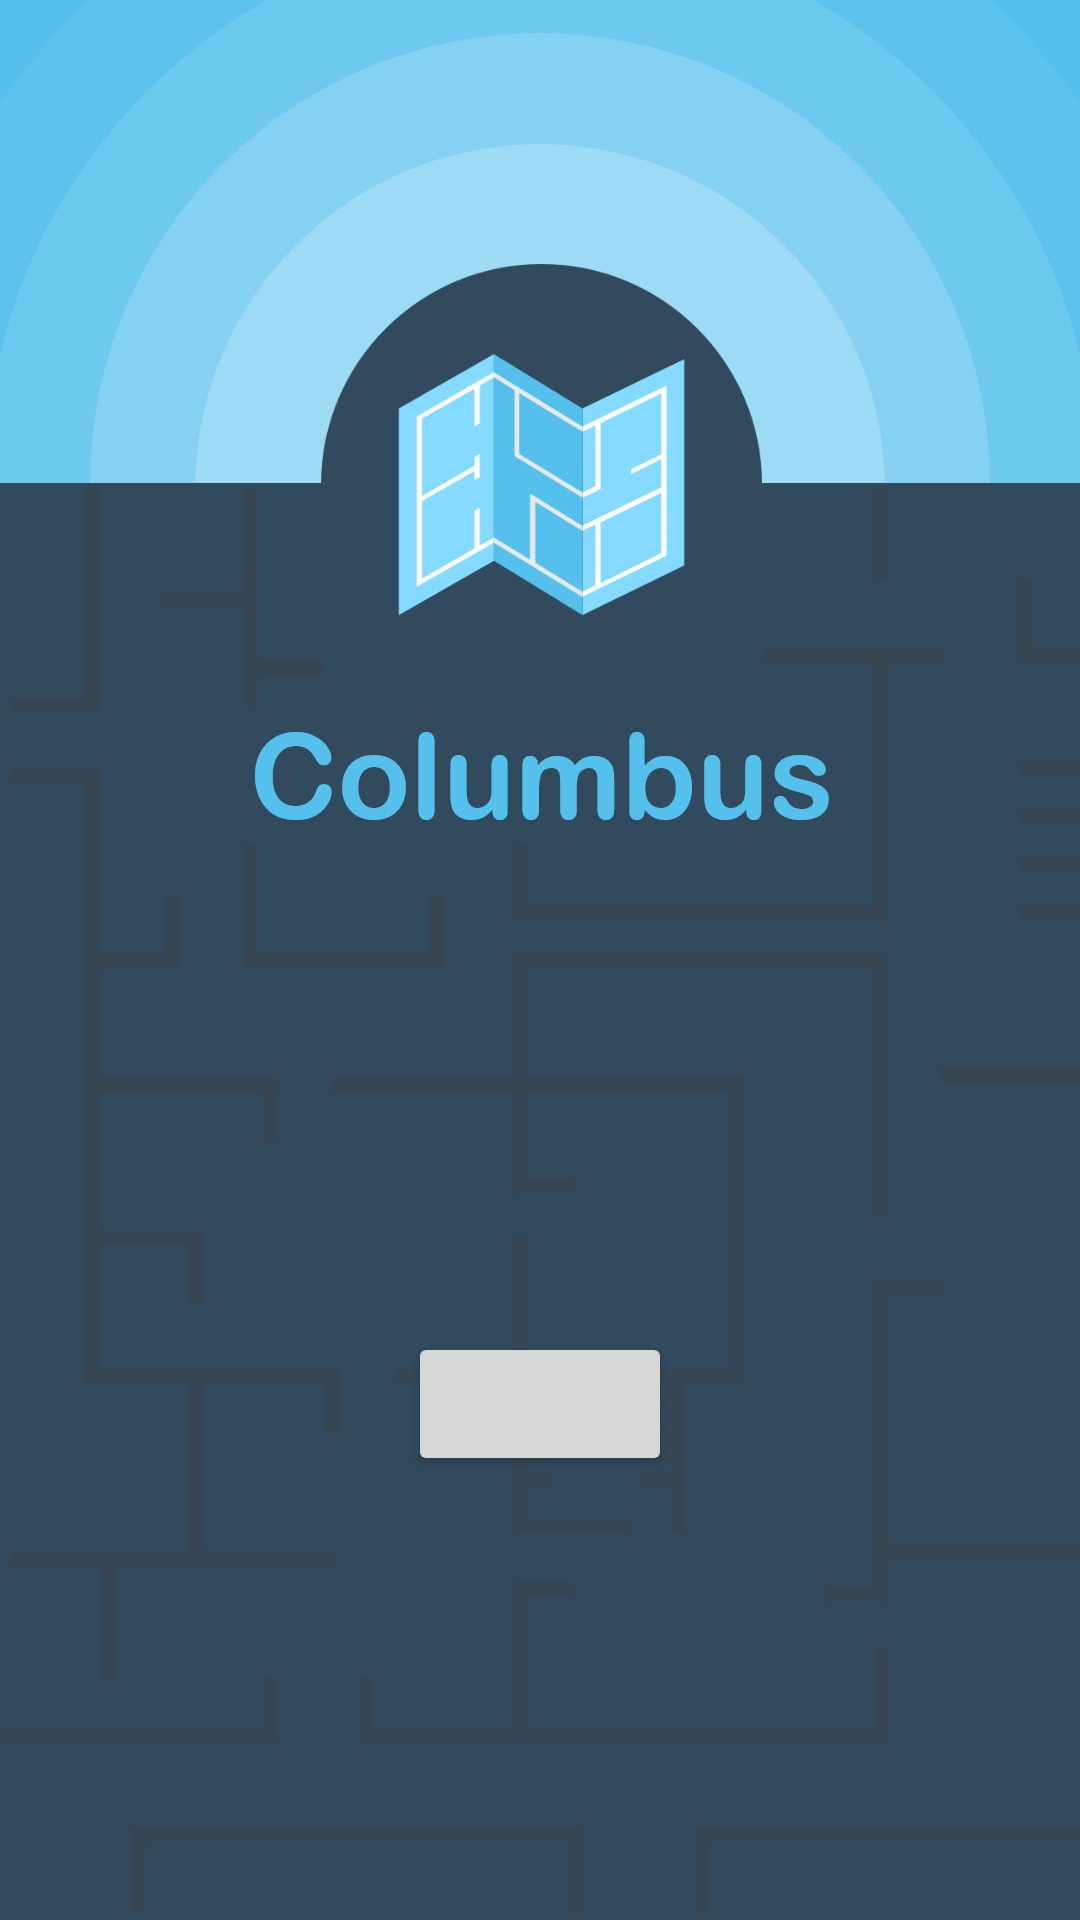

This screen was rendered from an Android layout file. Write that file and the resources it references.
<!-- AndroidManifest.xml: application theme AppTheme -->
<!-- res/layout/activity_login.xml -->
<?xml version="1.0" encoding="utf-8"?>
<androidx.constraintlayout.widget.ConstraintLayout xmlns:android="http://schemas.android.com/apk/res/android"
    xmlns:app="http://schemas.android.com/apk/res-auto"
    xmlns:tools="http://schemas.android.com/tools"
    android:layout_width="match_parent"
    android:layout_height="match_parent"
    android:background="@drawable/background"
    tools:context=".LoginActivity">

    <Button
        android:layout_width="wrap_content"
        android:layout_height="wrap_content"
        app:layout_constraintTop_toTopOf="parent"
        app:layout_constraintBottom_toBottomOf="parent"
        app:layout_constraintStart_toStartOf="parent"
        app:layout_constraintEnd_toEndOf="parent"
        app:layout_constraintVertical_bias="0.75"/>


</androidx.constraintlayout.widget.ConstraintLayout>
<!-- resources referenced by this layout -->
<resources>
  <!-- drawable background: png bitmap (drawable-hdpi, 42116 bytes) -->
  <style name="AppTheme" parent="Theme.MaterialComponents.DayNight.NoActionBar">
          
          <item name="colorPrimary">@color/colorPrimary</item>
          <item name="colorPrimaryDark">@color/colorPrimaryDark</item>
          <item name="colorAccent">@color/colorAccent</item>
      </style>
  <color name="colorPrimary">#54C0EB </color>
  <color name="colorPrimaryDark">#121212 </color>
  <color name="colorAccent">#4CAF50</color>
</resources>
